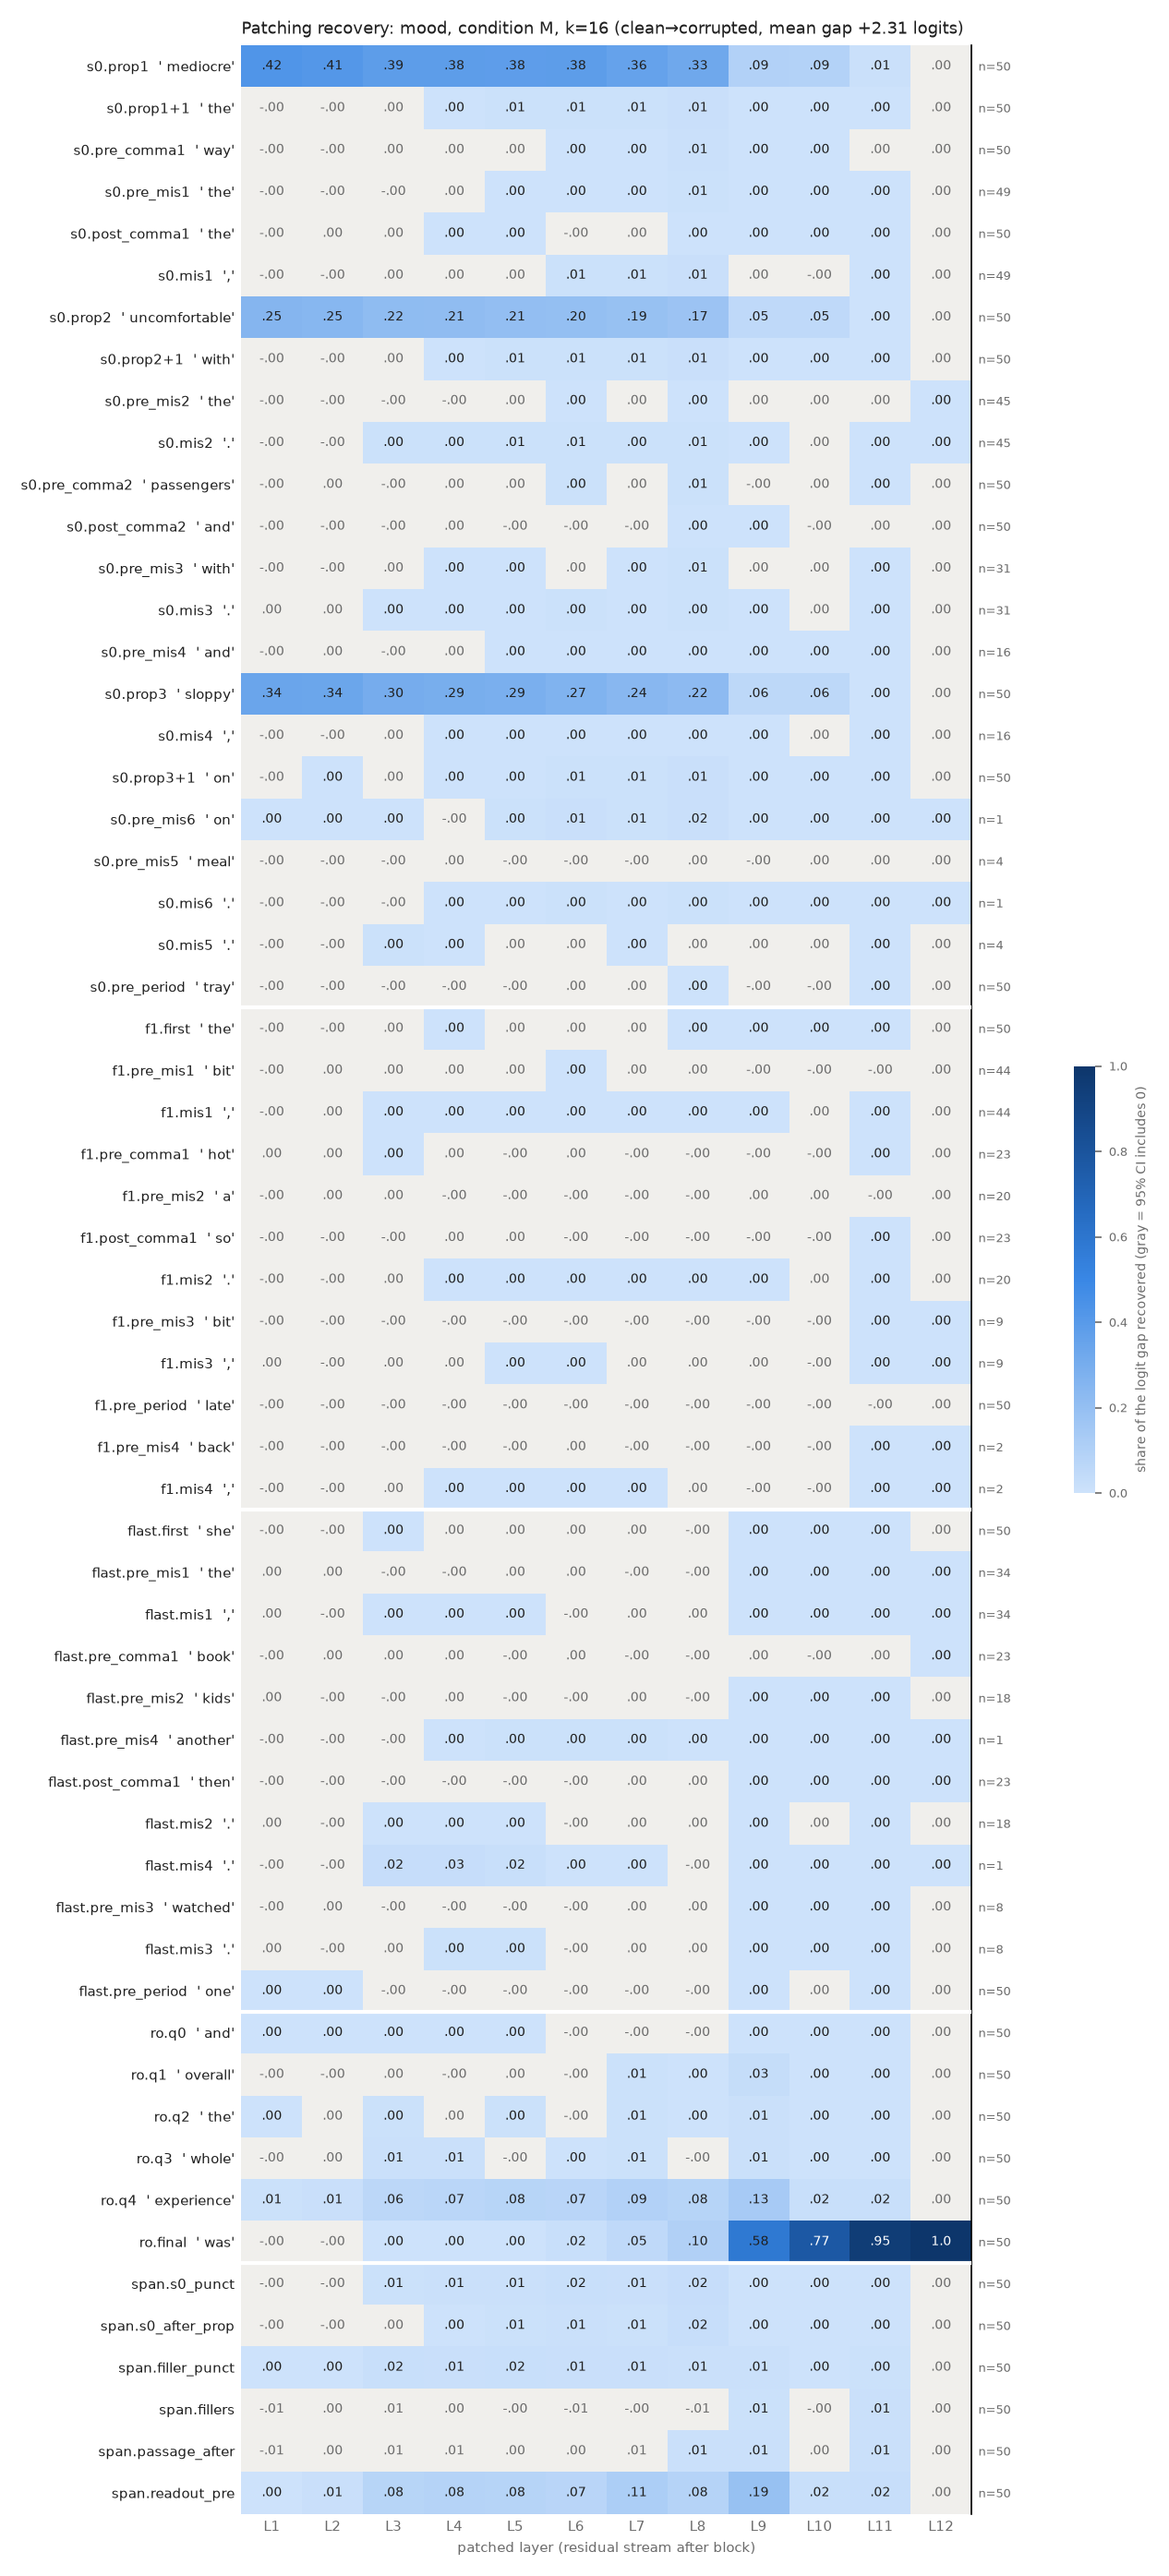

The data file committed next to this chart (first rows):
row, example, layer, recovery, ci_lo, ci_hi, n_pairs
s0.prop1, mediocre, 1, 0.4224, 0.3776, 0.4676, 50
s0.prop1, mediocre, 2, 0.4133, 0.3676, 0.4591, 50
s0.prop1, mediocre, 3, 0.3864, 0.3426, 0.4317, 50
s0.prop1, mediocre, 4, 0.3837, 0.3407, 0.4285, 50
s0.prop1, mediocre, 5, 0.3819, 0.3396, 0.4274, 50
s0.prop1, mediocre, 6, 0.383, 0.3404, 0.4271, 50
s0.prop1, mediocre, 7, 0.3579, 0.3175, 0.3985, 50
s0.prop1, mediocre, 8, 0.3273, 0.2853, 0.3698, 50
s0.prop1, mediocre, 9, 0.09419, 0.08502, 0.1033, 50
s0.prop1, mediocre, 10, 0.09111, 0.08234, 0.09992, 50
s0.prop1, mediocre, 11, 0.008454, 0.005971, 0.0113, 50
s0.prop1, mediocre, 12, 1.5188813419105333e-06, -9.415078416779245e-08, 3.267295776755819e-06, 50
s0.prop1+1, the, 1, -0.0001287, -0.0003157, 6.672679494609292e-05, 50
s0.prop1+1, the, 2, -0.0004001, -0.0008467, 6.119558957060722e-05, 50
s0.prop1+1, the, 3, 2.5350459788082868e-05, -0.001054, 0.001147, 50
s0.prop1+1, the, 4, 0.002171, 0.0003253, 0.004099, 50
s0.prop1+1, the, 5, 0.005876, 0.001932, 0.01056, 50
s0.prop1+1, the, 6, 0.007266, 0.003316, 0.01178, 50
s0.prop1+1, the, 7, 0.006898, 0.004741, 0.009298, 50
s0.prop1+1, the, 8, 0.01289, 0.01053, 0.01544, 50
s0.prop1+1, the, 9, 0.0009765, 0.0006694, 0.001326, 50
s0.prop1+1, the, 10, 0.0008138, 0.0005435, 0.001086, 50
s0.prop1+1, the, 11, 0.00024, 0.0001714, 0.0003097, 50
s0.prop1+1, the, 12, 1.5188813419105333e-06, -2.1656859726040448e-07, 3.2182537573084683e-06, 50
s0.pre_comma1, way, 1, -0.0004489, -0.0009863, 0.0001039, 50
s0.pre_comma1, way, 2, -0.0003814, -0.001724, 0.001037, 50
s0.pre_comma1, way, 3, 0.0002865, -0.0008808, 0.001445, 50
s0.pre_comma1, way, 4, 0.001477, -0.0002211, 0.003424, 50
s0.pre_comma1, way, 5, 0.001361, -0.0002604, 0.003282, 50
s0.pre_comma1, way, 6, 0.003298, 0.0006198, 0.006555, 50
s0.pre_comma1, way, 7, 0.00249, 0.0007244, 0.004671, 50
s0.pre_comma1, way, 8, 0.009302, 0.005034, 0.0147, 50
s0.pre_comma1, way, 9, 0.001056, 0.0005247, 0.001678, 50
s0.pre_comma1, way, 10, 0.0009628, 0.0003283, 0.001687, 50
s0.pre_comma1, way, 11, 6.481661030805167e-05, -1.0822061673385078e-05, 0.0001462, 50
s0.pre_comma1, way, 12, 1.5188813419105333e-06, -2.2698975854843045e-07, 3.2764641349041658e-06, 50
s0.pre_mis1, the, 1, -0.0004006, -0.0006326, -0.0001683, 49
s0.pre_mis1, the, 2, -0.0004967, -0.001141, 0.0002226, 49
s0.pre_mis1, the, 3, -0.0005411, -0.001625, 0.0005417, 49
s0.pre_mis1, the, 4, 0.0007522, -0.0002984, 0.001771, 49
s0.pre_mis1, the, 5, 0.002181, 0.0002172, 0.004175, 49
s0.pre_mis1, the, 6, 0.002464, 0.0003561, 0.004794, 49
s0.pre_mis1, the, 7, 0.003324, 0.0019, 0.005004, 49
s0.pre_mis1, the, 8, 0.006748, 0.004542, 0.009196, 49
s0.pre_mis1, the, 9, 0.0005099, 0.0002165, 0.0008219, 49
s0.pre_mis1, the, 10, 0.0004845, 0.000245, 0.0007454, 49
s0.pre_mis1, the, 11, 0.0001268, 7.309924811914902e-06, 0.0002386, 49
s0.pre_mis1, the, 12, 1.5484071544017926e-06, -1.474060780180158e-07, 3.3445729429576313e-06, 49
s0.post_comma1, the, 1, -2.558984869523181e-06, -0.0001261, 0.0001209, 50
s0.post_comma1, the, 2, 0.0001444, -0.0002834, 0.0005632, 50
s0.post_comma1, the, 3, 0.0008117, -5.3837430037716686e-05, 0.001685, 50
s0.post_comma1, the, 4, 0.001736, 0.0008729, 0.002685, 50
s0.post_comma1, the, 5, 0.001418, 0.0006381, 0.002288, 50
s0.post_comma1, the, 6, -0.0005421, -0.001646, 0.000484, 50
s0.post_comma1, the, 7, 0.0003385, -0.0002174, 0.0009074, 50
s0.post_comma1, the, 8, 0.001622, 0.001197, 0.002096, 50
s0.post_comma1, the, 9, 0.0003661, 0.0002392, 0.0005054, 50
s0.post_comma1, the, 10, 0.0002057, 0.0001102, 0.000311, 50
s0.post_comma1, the, 11, 0.0001298, 8.454501644888853e-05, 0.0001759, 50
s0.post_comma1, the, 12, 1.5188813419105333e-06, -1.9526970087050767e-07, 3.330996015628821e-06, 50
... 648 more rows
